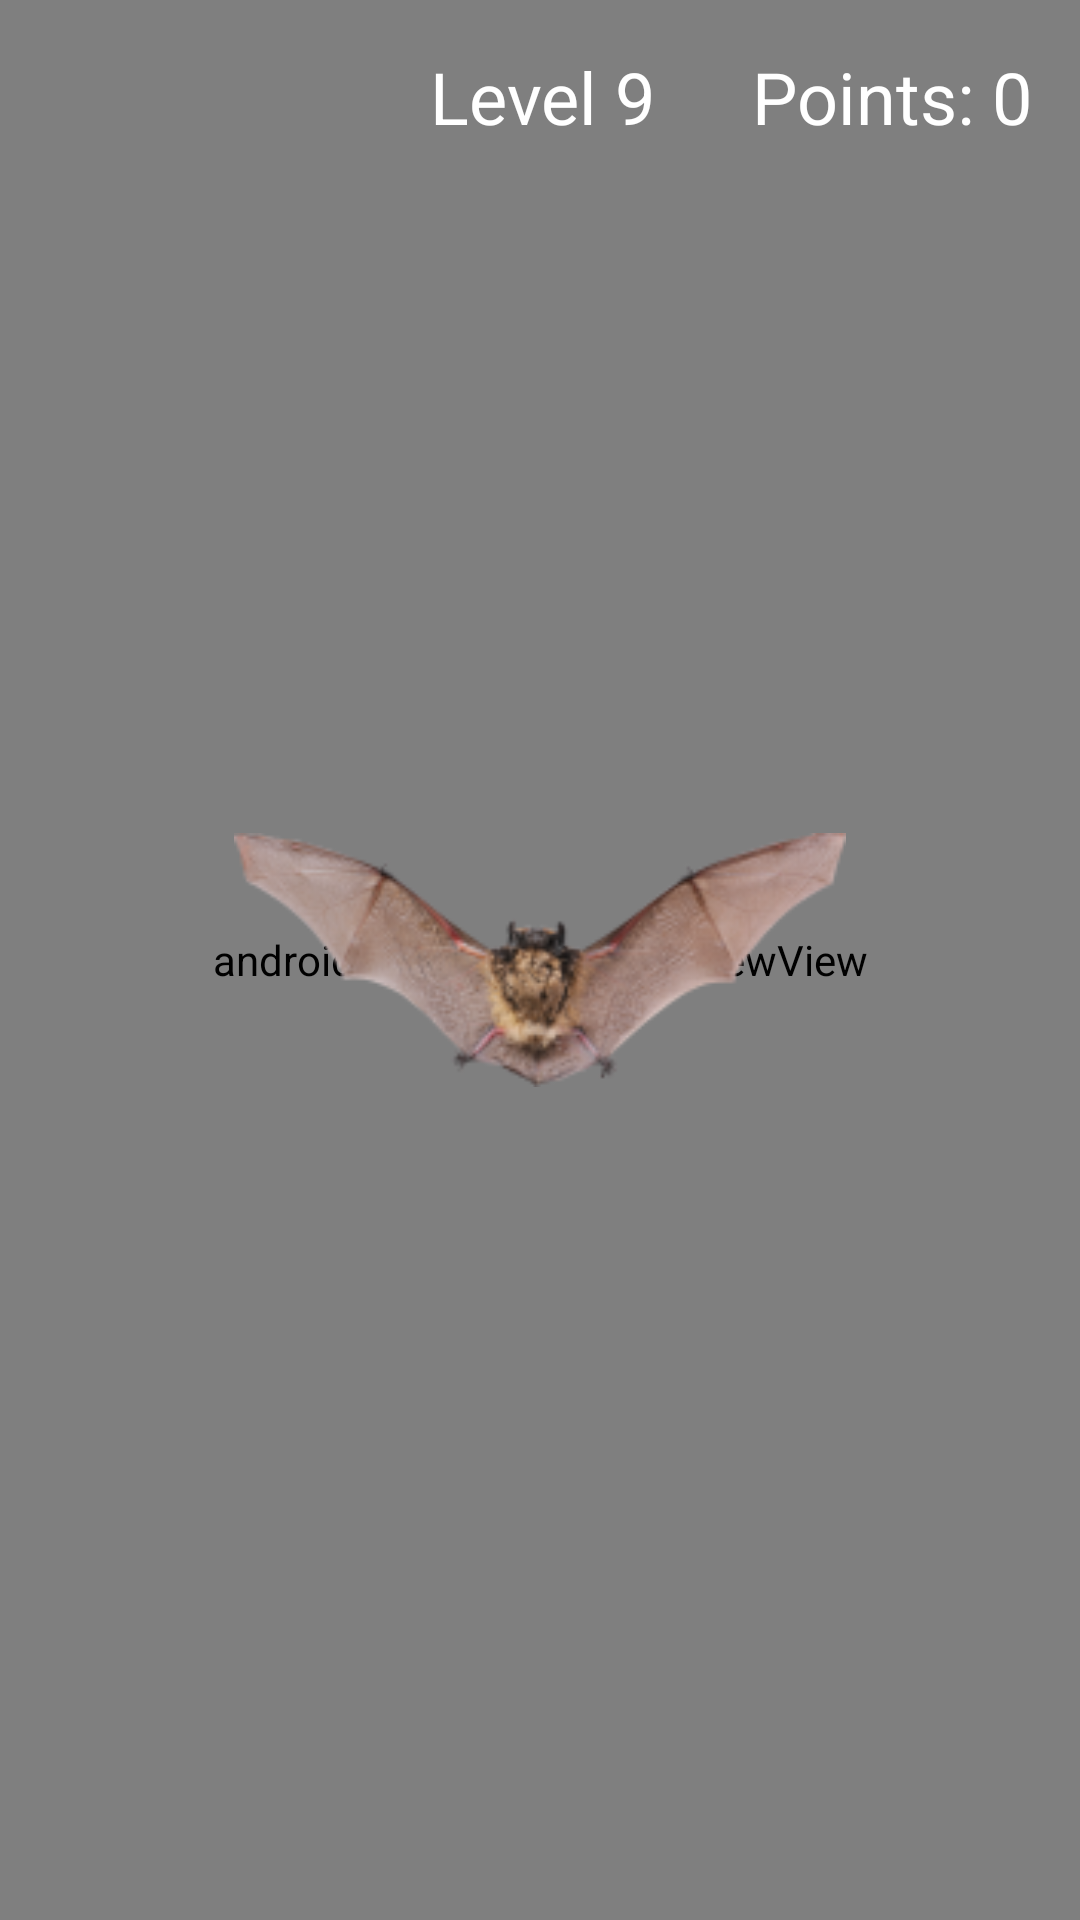

Reconstruct the res/layout file that produces this screen, plus the resources it refers to.
<!-- AndroidManifest.xml: application theme Theme.AppCompat.Light -->
<!-- res/layout/activity_g1level9.xml -->
<androidx.constraintlayout.widget.ConstraintLayout
    xmlns:android="http://schemas.android.com/apk/res/android"
    xmlns:app="http://schemas.android.com/apk/res-auto"
    xmlns:tools="http://schemas.android.com/tools"
    android:layout_width="match_parent"
    android:layout_height="match_parent"
    tools:ignore="ExtraText">

    
    <androidx.camera.view.PreviewView
        android:id="@+id/preview_view"
        android:layout_width="match_parent"
        android:layout_height="match_parent"
        tools:layout_editor_absoluteY="0dp" />

    
    <ImageView
        android:id="@+id/exit_button"
        android:layout_width="48dp"
        android:layout_height="48dp"
        android:layout_margin="16dp"
        android:src="@drawable/ic_exit"
        android:padding="8dp"
        android:background="?attr/selectableItemBackgroundBorderless"
        android:clickable="true"
        android:focusable="true"
        app:layout_constraintTop_toTopOf="parent"
        app:layout_constraintStart_toStartOf="parent"
        android:contentDescription="Exit Level" />

    
    <TextView
        android:id="@+id/points_text_view"
        android:layout_width="wrap_content"
        android:layout_height="wrap_content"
        android:text="Points: 0"
        android:textSize="24sp"
        android:textColor="@android:color/white"
        android:layout_margin="16dp"
        app:layout_constraintTop_toTopOf="parent"
        app:layout_constraintEnd_toEndOf="parent"
        tools:ignore="MissingConstraints" />

    <TextView
        android:id="@+id/lvl9_text_view"
        android:layout_width="wrap_content"
        android:layout_height="wrap_content"
        android:text="Level 9"
        android:textSize="24sp"
        android:textColor="@android:color/white"
        android:layout_margin="16dp"
        app:layout_constraintTop_toTopOf="parent"
        app:layout_constraintStart_toEndOf="@id/exit_button"
        app:layout_constraintEnd_toStartOf="@id/points_text_view"
        app:layout_constraintHorizontal_bias="0.8" />

    
    <ImageView
        android:id="@+id/target_image_view"
        android:layout_width="204dp"
        android:layout_height="188dp"
        android:layout_margin="16dp"
        android:contentDescription="Target Image"
        android:src="@drawable/bat_image"
        app:layout_constraintTop_toTopOf="parent"
        app:layout_constraintBottom_toBottomOf="parent"
        app:layout_constraintStart_toStartOf="parent"
        app:layout_constraintEnd_toEndOf="parent"
        android:visibility="visible" />

</androidx.constraintlayout.widget.ConstraintLayout>
<!-- resources referenced by this layout -->
<resources>
  <!-- drawable bat_image: png bitmap (drawable, 20572 bytes) -->
</resources>
